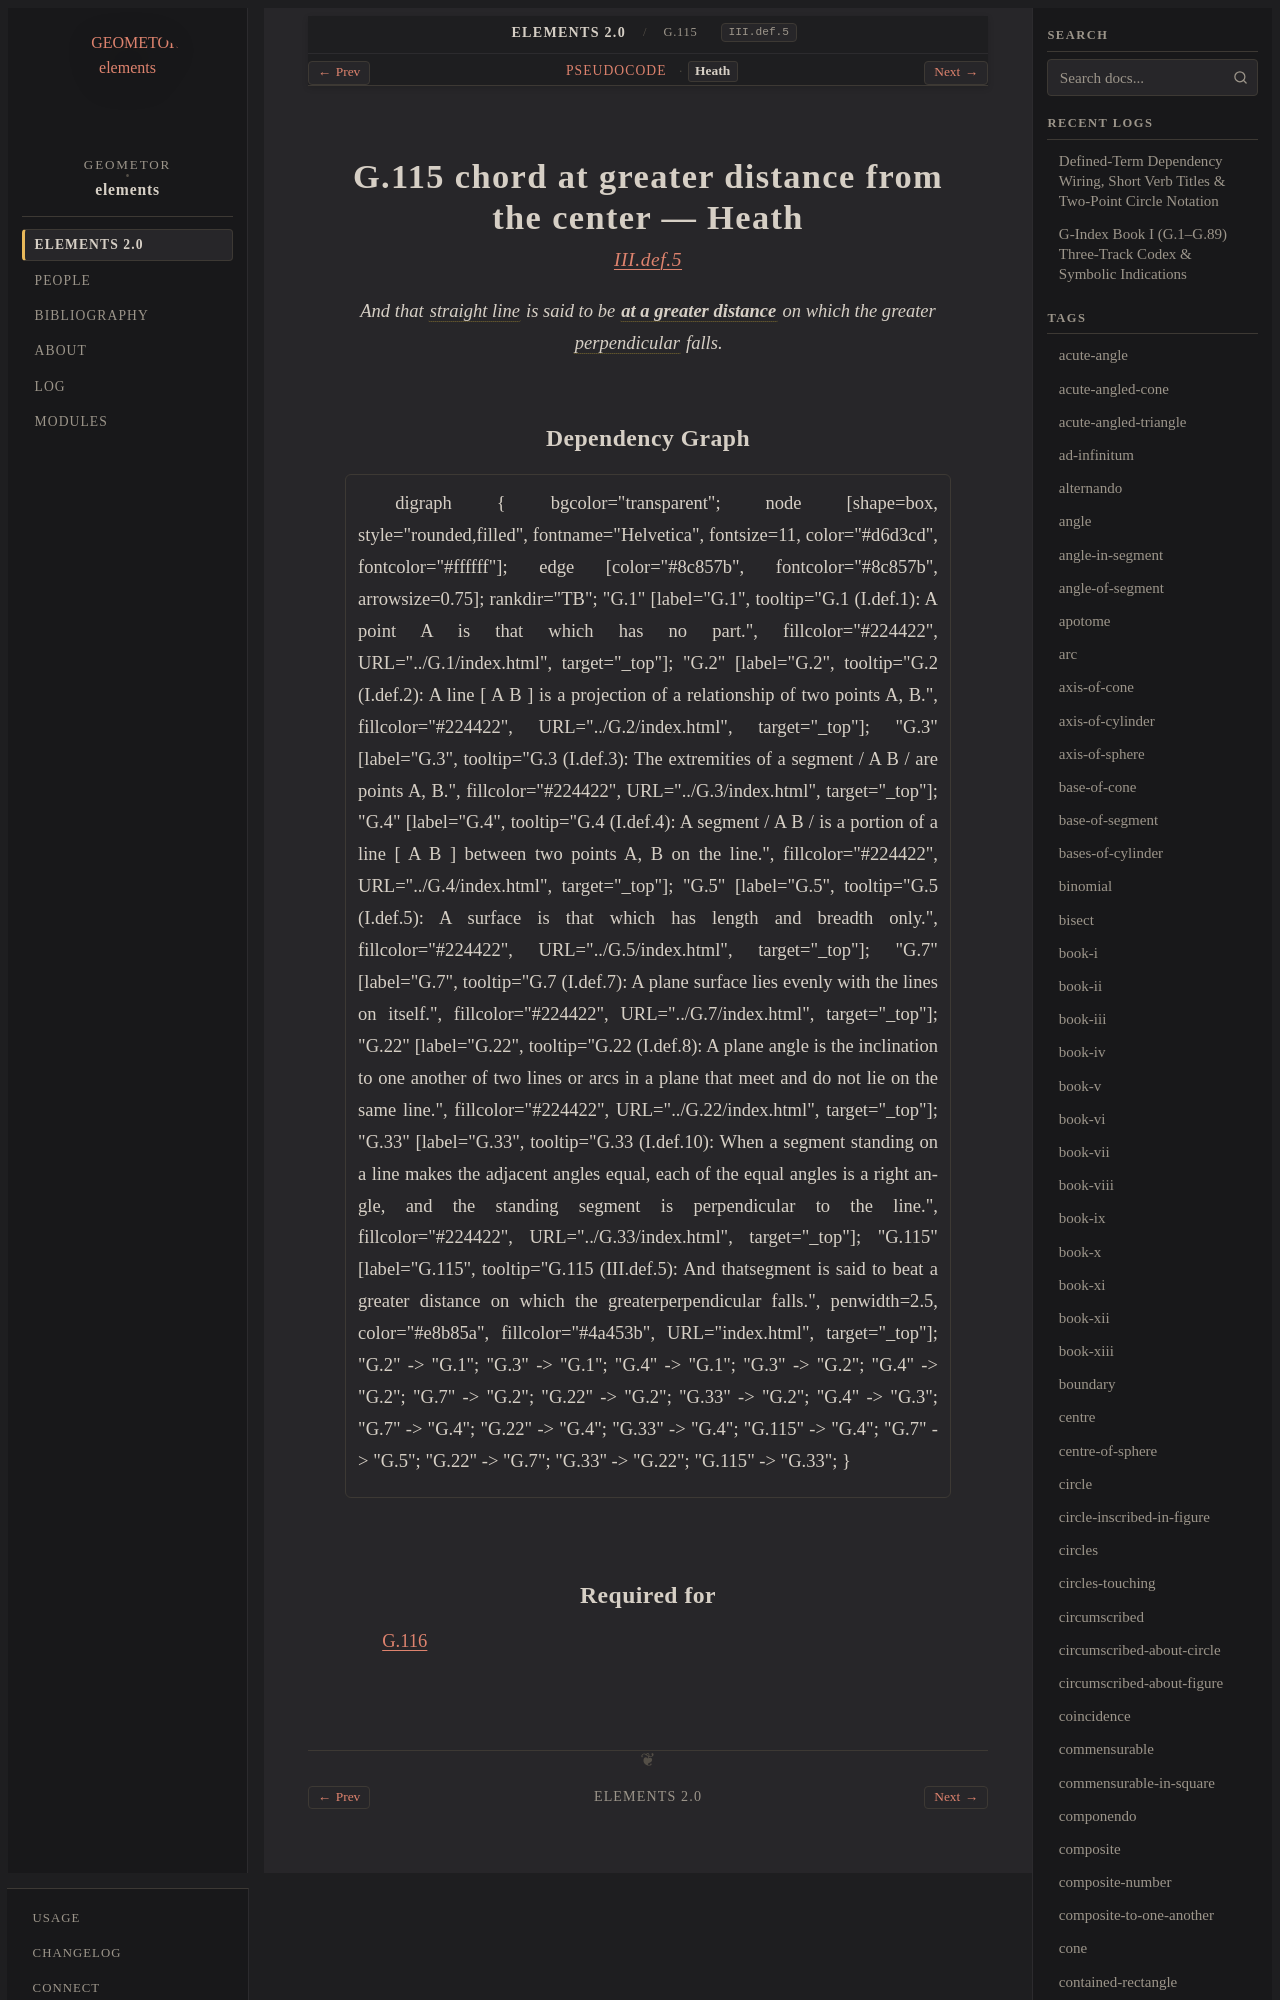

repository: geometor/elements · page: elements2/G.115/heath.html · generator: sphinx

:canonical_id: G.115
:original_id: III.def.5
:title: G.115 chord at greater distance from the center
:volume: II
:book: III
:type: def

G.115 chord at greater distance from the center — Heath
=======================================================

.. rubric:: `III.def.5 <https://geometor.github.io/euclid/heath/volume_II/book_iii/definitions/#iii-def-5>`_

.. enunciation::

   And that :term:`straight line <G.4>` is said to be :term:`**at a greater distance** <greater-distance-from-centre>` on which the greater :term:`perpendicular <G.33>` falls.
